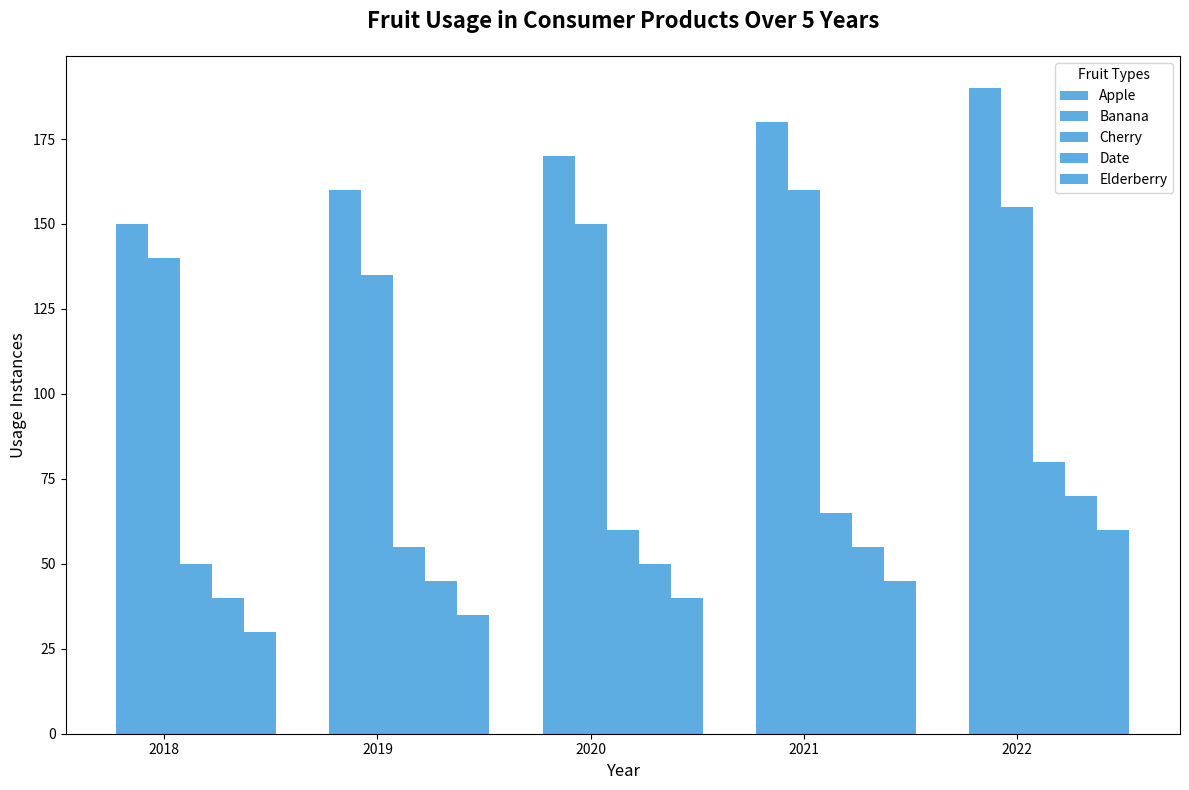

Here is the Python script that generated this plot:
import matplotlib.pyplot as plt
import numpy as np

years = np.array([2018, 2019, 2020, 2021, 2022])
fruit_types = ['Apple', 'Banana', 'Cherry', 'Date', 'Elderberry']

usage_data = np.array([
    [150, 160, 170, 180, 190],  # Apple
    [140, 135, 150, 160, 155],  # Banana
    [50, 55, 60, 65, 80],       # Cherry
    [40, 45, 50, 55, 70],       # Date
    [30, 35, 40, 45, 60]        # Elderberry
])

fig, ax = plt.subplots(figsize=(12, 8))
bar_width = 0.15

positions = [np.arange(len(years))]
for _ in range(1, len(fruit_types)):
    positions.append([p + bar_width for p in positions[-1]])

# Use a single color for all fruit types
color = '#3498db'

for i, fruit in enumerate(fruit_types):
    ax.bar(positions[i], usage_data[i], bar_width, alpha=0.8, label=fruit, color=color)

ax.set_xlabel('Year', fontsize=12)
ax.set_ylabel('Usage Instances', fontsize=12)
ax.set_title('Fruit Usage in Consumer Products Over 5 Years', fontsize=16, fontweight='bold', pad=20)
ax.set_xticks([r + bar_width for r in range(len(years))])
ax.set_xticklabels(years)
ax.legend(title='Fruit Types', fontsize=10)

plt.tight_layout()
plt.show()
